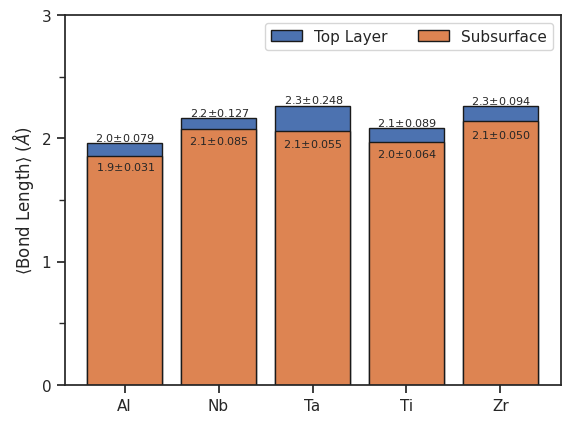

Write the Python code that produced this figure.
import numpy as np
import seaborn as sns
import matplotlib.pyplot as plt

sns.set_theme()
sns.set_style('ticks')

albond1 = np.array([1.82957,1.83871,1.89971])
nbbond1 = np.array([2.00772, 2.25346,2.0087, 2.14846,2.02482,2.07415,2.03673])
tabond1 = np.array([1.993,2.039,2.172,2.06339,2.03822,2.03681])
tibond1 = np.array([2.02624,2.04787,1.87171,2.02916,1.88293,2.00930,
                   1.89725, 1.90010,1.96085,2.01202,2.04101,1.93695])

zrbond1 = np.array([2.11391,2.23074,2.17927,2.18897,2.12181,2.10626,2.22385,
                   2.13616,2.07598,2.06412,2.13069,2.13600,2.09982])

albond2 = np.array([1.90781,1.87156,1.83133,2.06486,2.06486,1.95019,1.92211,
                    2.03089,1.99094])
nbbond2 = np.array([2.22261,2.30741,2.04698,2.22143,2.14529,2.19229,
                    1.96339,2.03555,2.37692])
tabond2 = np.array([2.72357,2.00265, 2.11917, 2.18766,2.30027])
tibond2 = np.array([2.14197,2.16855,2.09813,2.09780,2.11100,2.07093,1.98681,
                    2.04602,2.17518,2.25179,2.14619,1.98681,1.88952, 2.04297])
zrbond2 = np.array([2.22942, 2.30043,2.24550,2.27662,2.34426,2.29875,2.10868,
                    2.23103,2.32512,2.28777,2.13927,2.13927, 2.30973, 2.43441,
                    2.04996,2.32200,2.14531,2.28113,2.44542,2.25178,2.24859,
                    2.31344, 2.35054,2.22790,])


averages1 = np.array([albond1,nbbond1,tabond1,tibond1,zrbond1],dtype=object)
std1 = np.zeros((5,))
averages2 = np.array([albond2,nbbond2,tabond2,tibond2,zrbond2],dtype=object)
std2 = np.zeros((5,))

for i in range(5):
    std1[i] = np.std(averages1[i])
    std2[i] = np.std(averages2[i])

    averages1[i] = np.average(averages1[i])
    averages2[i] = np.average(averages2[i])
#-------------------------------------------------------------
# Plot average bond length per species for top and subsurface
#-------------------------------------------------------------
fig,ax = plt.subplots()
x = [0,1,2,3,4]
ax.bar(x,averages2,edgecolor='k')
ax.bar(x,averages1,edgecolor='k')
for i in range(len(ax.patches)):
    bar_value1 = ax.patches[i].get_height()
    if i > 4:
        std = std1[i-5]
    else:
        std = std2[i]
    text1 = '{:.1f}$\pm${:.3f}'.format(bar_value1,std)

    text_x1 = ax.patches[i].get_x() + ax.patches[i].get_width()/1.96
    if i > 4:
        text_y1 = bar_value1-(0.07*bar_value1)
    else:
        text_y1 = bar_value1


    ax.text(text_x1, text_y1, text1, ha='center', va='bottom',
                    size=8)




ax.set_xticks(x)
ax.set_xticklabels(['Al','Nb','Ta','Ti','Zr'])
plt.ylabel('$\\langle$Bond Length$\\rangle$ ($\\AA$)')
plt.legend(['Top Layer', 'Subsurface'],ncol=2)
ax.set_yticks([0,1,2,3])
ax.set_yticks([0.5,1.5,2.5],minor=True)
plt.savefig("bond-length.png",dpi=600,bbox_inches='tight')
